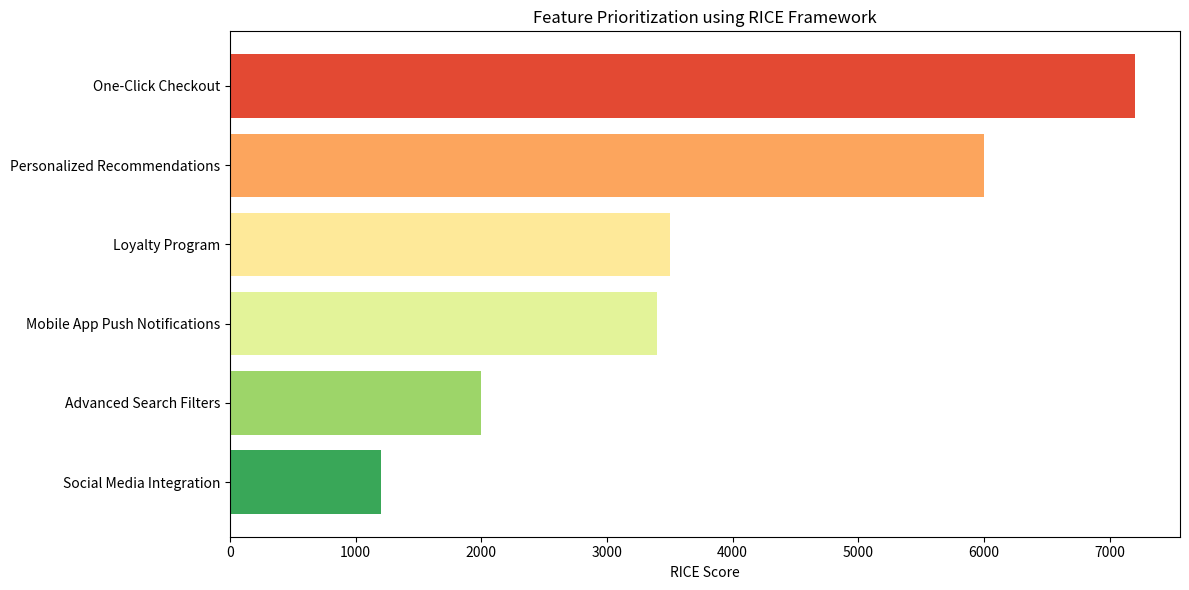

The script that saved this image: (Note: this script raises an exception after producing the figure.)
# RICE Framework for Feature Prioritization
# Reach * Impact * Confidence / Effort

import pandas as pd
import matplotlib.pyplot as plt
import seaborn as sns

class RICEPrioritization:
    def __init__(self):
        self.features = []
    
    def add_feature(self, name, reach, impact, confidence, effort):
        """
        Add a feature to prioritize
        reach: number of users affected per time period
        impact: 0.25 (minimal), 0.5 (low), 1 (medium), 2 (high), 3 (massive)
        confidence: percentage (0-100)
        effort: person-months
        """
        rice_score = (reach * impact * (confidence/100)) / effort
        
        self.features.append({
            'name': name,
            'reach': reach,
            'impact': impact,
            'confidence': confidence,
            'effort': effort,
            'rice_score': round(rice_score, 2)
        })
    
    def get_prioritized_list(self):
        df = pd.DataFrame(self.features)
        return df.sort_values('rice_score', ascending=False).reset_index(drop=True)
    
    def visualize(self):
        df = self.get_prioritized_list()
        
        plt.figure(figsize=(12, 6))
        colors = sns.color_palette('RdYlGn', len(df))
        
        plt.barh(df['name'], df['rice_score'], color=colors)
        plt.xlabel('RICE Score')
        plt.title('Feature Prioritization using RICE Framework')
        plt.gca().invert_yaxis()
        plt.tight_layout()
        plt.savefig('outputs/rice_prioritization.png', dpi=300, bbox_inches='tight')
        print("Visualization saved!")

if __name__ == "__main__":
    rice = RICEPrioritization()
    
    # Example features
    rice.add_feature('Personalized Recommendations', 10000, 3, 80, 4)
    rice.add_feature('One-Click Checkout', 8000, 2, 90, 2)
    rice.add_feature('Loyalty Program', 15000, 2, 70, 6)
    rice.add_feature('Mobile App Push Notifications', 12000, 1, 85, 3)
    rice.add_feature('Advanced Search Filters', 5000, 1, 80, 2)
    rice.add_feature('Social Media Integration', 20000, 0.5, 60, 5)
    
    prioritized = rice.get_prioritized_list()
    print("\nFeature Prioritization (RICE Framework):")
    print("="*70)
    print(prioritized.to_string(index=False))
    
    rice.visualize()
